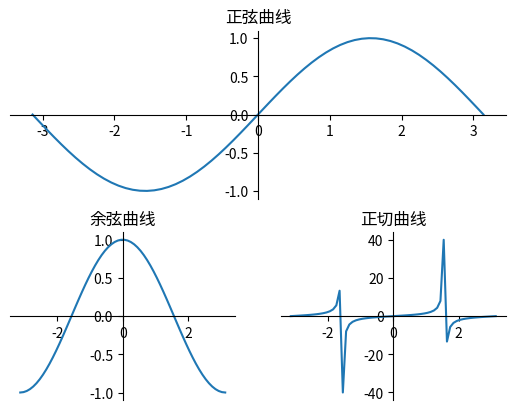

Write Python code to recreate this figure.
# coding: utf-8

import matplotlib.pyplot as plt
import numpy as np

plt.figure()
# 定义从-pi到pi之间的数据，平均取64个数据点
x_data = np.linspace(-np.pi, np.pi, 64, endpoint=True)  # ①
# 将整个figure分成两行一列，第三个参数表示该图形放在第1个网格
plt.subplot(2, 1, 1)
# 绘制正弦曲线
plt.plot(x_data, np.sin(x_data))
plt.gca().spines['right'].set_color('none')
plt.gca().spines['top'].set_color('none')
plt.gca().spines['bottom'].set_position(('data', 0))
plt.gca().spines['left'].set_position(('data', 0))
plt.title('正弦曲线')

# 将整个figure分成两行两列，并将该图形放在第4个网格
plt.subplot(223)
# 绘制余弦曲线
plt.plot(x_data, np.cos(x_data))
plt.gca().spines['right'].set_color('none')
plt.gca().spines['top'].set_color('none')
plt.gca().spines['bottom'].set_position(('data', 0))
plt.gca().spines['left'].set_position(('data', 0))
plt.title('余弦曲线')

# 将整个figure分成两行两列，并该图形放在第4个网格
plt.subplot(224)
# 绘制正切曲线
plt.plot(x_data, np.tan(x_data))
plt.gca().spines['right'].set_color('none')
plt.gca().spines['top'].set_color('none')
plt.gca().spines['bottom'].set_position(('data', 0))
plt.gca().spines['left'].set_position(('data', 0))
plt.title('正切曲线')

plt.show()